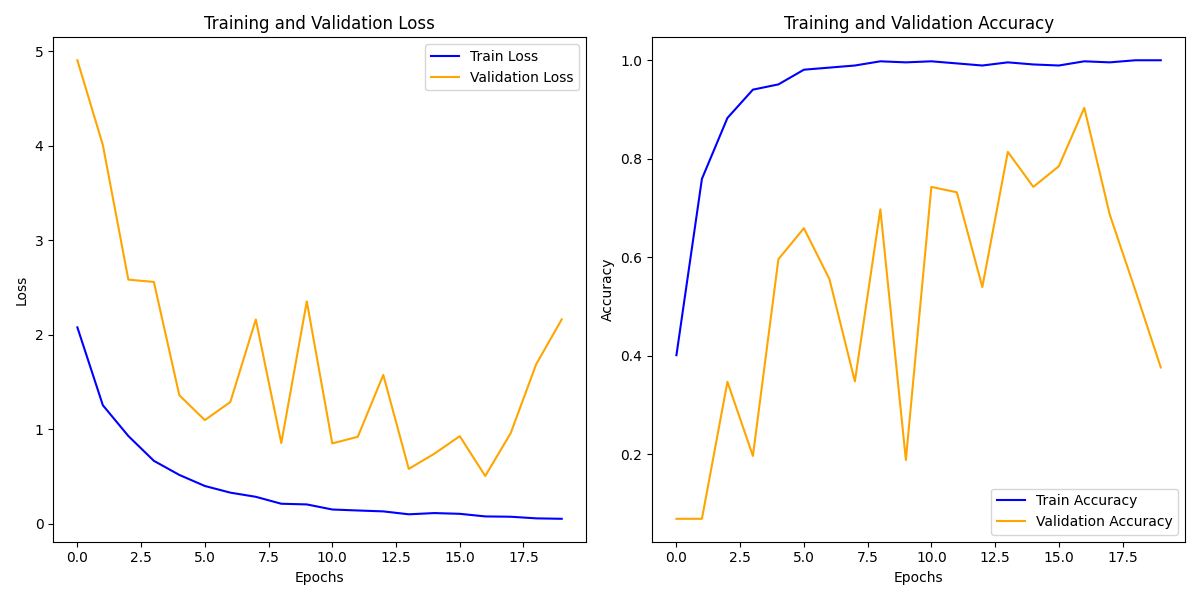

Source data for this figure (header and first rows):
train_loss, train_acc, val_loss, val_acc
2.078, 0.4009, 4.902, 0.06843
1.254, 0.7591, 4.006, 0.06843
0.9284, 0.8827, 2.582, 0.3467
0.6661, 0.9403, 2.558, 0.1962
0.5168, 0.951, 1.359, 0.5958
0.3999, 0.9808, 1.097, 0.6588
0.3294, 0.9851, 1.288, 0.5557
0.2853, 0.9893, 2.161, 0.3476
0.212, 0.9979, 0.8536, 0.6971
0.2048, 0.9957, 2.352, 0.188
0.151, 0.9979, 0.8502, 0.7427
0.1406, 0.9936, 0.92, 0.7318
0.1312, 0.9893, 1.575, 0.5392
0.1004, 0.9957, 0.5805, 0.8139
0.1133, 0.9915, 0.7407, 0.7427
0.1055, 0.9893, 0.9267, 0.7847
0.07798, 0.9979, 0.5054, 0.9033
0.07456, 0.9957, 0.9595, 0.6861
0.05745, 1.0, 1.689, 0.5328
0.05281, 1.0, 2.162, 0.3759
